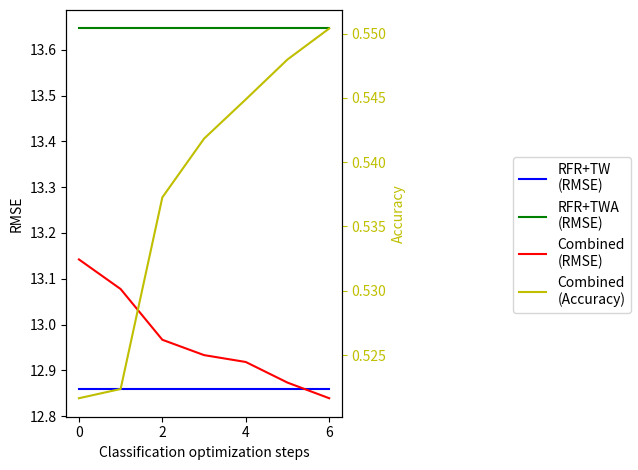

This chart was generated by the following Python code: (Note: this script raises an exception after producing the figure.)
import matplotlib.pyplot as plt

OUTPUT_FILE = "/experiments/ex28/ex28_4.png"
data = [
    [0,12.8585060253184,13.64639145046649,13.142224500967206,0.5216387470819117],
    [1,12.8585060253184,13.64639145046649,13.0775250785714,0.5223570457402325],
    [2,12.8585060253184,13.64639145046649,12.966768239170207,0.5372617429003874],
    [3,12.8585060253184,13.64639145046649,12.933272580543633,0.5418280700854262],
    [4,12.8585060253184,13.64639145046649,12.918273879081715,0.5448808393832892],
    [5,12.8585060253184,13.64639145046649,12.873261334399082,0.5479849157281753],
    [6,12.8585060253184,13.64639145046649,12.839132201280314,0.550396346938252]
]
steps = [int(v[0]) for v in data]
rmse_TW = [v[1] for v in data]
rmse_TWA = [v[2] for v in data]
rmse_Combined = [v[3] for v in data]
accuracy_Combined = [v[4] for v in data]  

fig, ax1 = plt.subplots()

l1, = ax1.plot(steps, rmse_TW, 'b-')
l2, = ax1.plot(steps, rmse_TWA, 'g-')
l3, = ax1.plot(steps, rmse_Combined, 'r-')

ax1.set_xlabel('Classification optimization steps')
ax1.set_ylabel('RMSE', color='black')
ax1.tick_params('y', colors='black')

ax2 = ax1.twinx()
s2 = steps
l4, = ax2.plot(steps, accuracy_Combined, 'y-')
ax2.set_ylabel('Accuracy', color='y')
ax2.tick_params('y', colors='y')

# ax.legend(loc='center left', bbox_to_anchor=(1, 0.5))
fig.legend((l1, l2, l3, l4), ('RFR+TW\n(RMSE)', 'RFR+TWA\n(RMSE)', 'Combined\n(RMSE)', 'Combined\n(Accuracy)'), loc='center right')
fig.tight_layout()

box = ax1.get_position()
ax1.set_position([box.x0, box.y0, box.width * 0.75, box.height])
box = ax2.get_position()
ax2.set_position([box.x0, box.y0, box.width * 0.75, box.height])

plt.savefig(OUTPUT_FILE)
